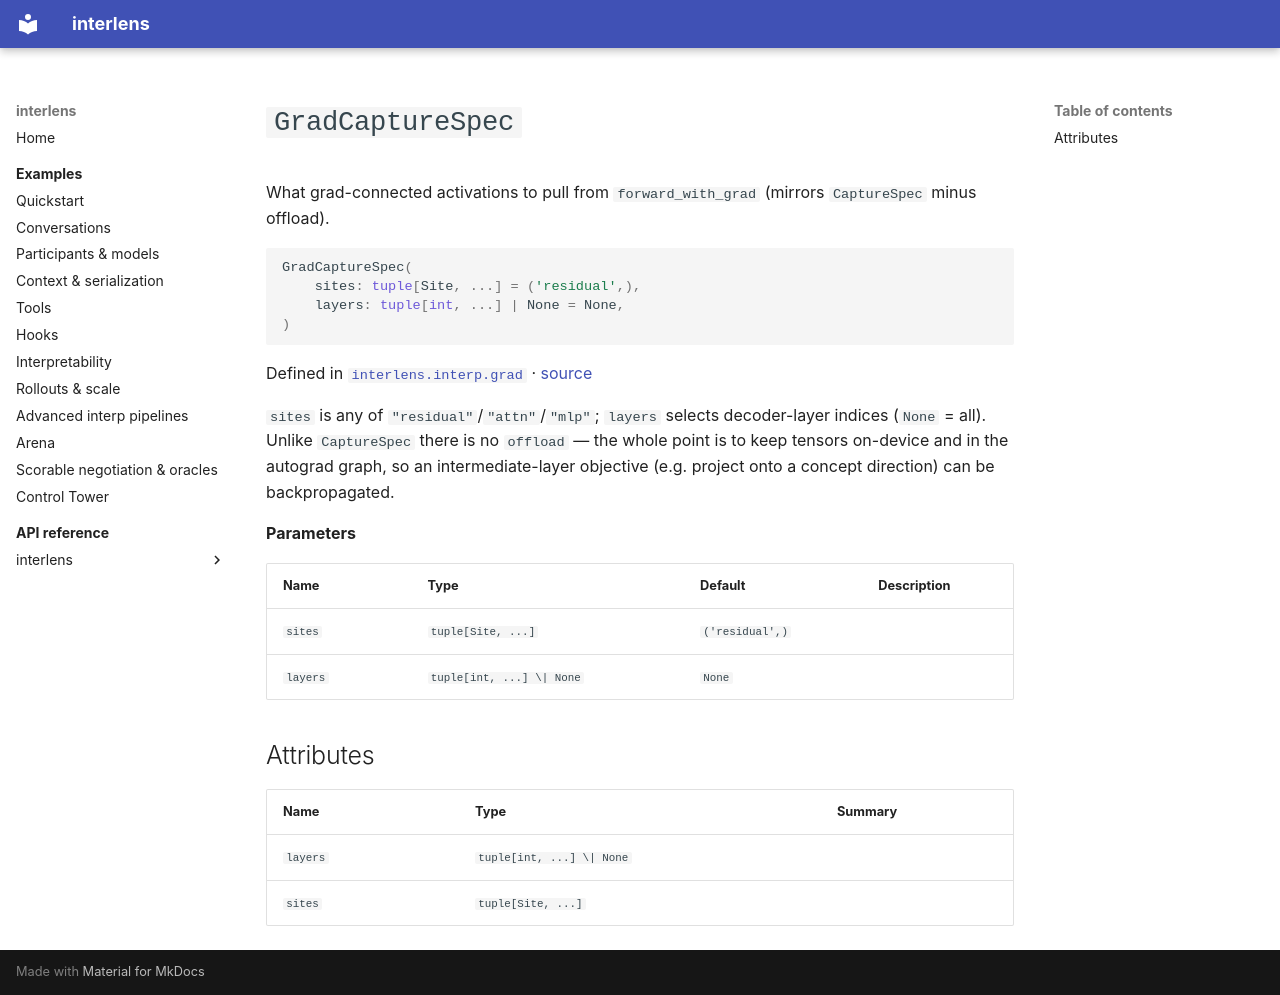

repository: Sid-MB/interlens · page: reference/interlens/interp/grad/GradCaptureSpec/index.html · generator: mkdocs

# `GradCaptureSpec`

What grad-connected activations to pull from `forward_with_grad` (mirrors `CaptureSpec` minus offload).

```python
GradCaptureSpec(
	sites: tuple[Site, ...] = ('residual',),
	layers: tuple[int, ...] | None = None,
)
```

Defined in [`interlens.interp.grad`](index.md) · [source](https://github.com/Sid-MB/interlens/blob/main/src/interlens/interp/grad.py#L47-L57)

`sites` is any of `"residual"`/`"attn"`/`"mlp"`; `layers` selects decoder-layer indices (`None` =
all). Unlike `CaptureSpec` there is no `offload` — the whole point is to keep tensors on-device and in the
autograd graph, so an intermediate-layer objective (e.g. project onto a concept direction) can be backpropagated.

**Parameters**

| Name | Type | Default | Description |
|---|---|---|---|
| `sites` | `tuple[Site, ...]` | `('residual',)` |  |
| `layers` | `tuple[int, ...] \| None` | `None` |  |

## Attributes {#attributes}

| Name | Type | Summary |
|---|---|---|
| `layers` | `tuple[int, ...] \| None` |  |
| `sites` | `tuple[Site, ...]` |  |
